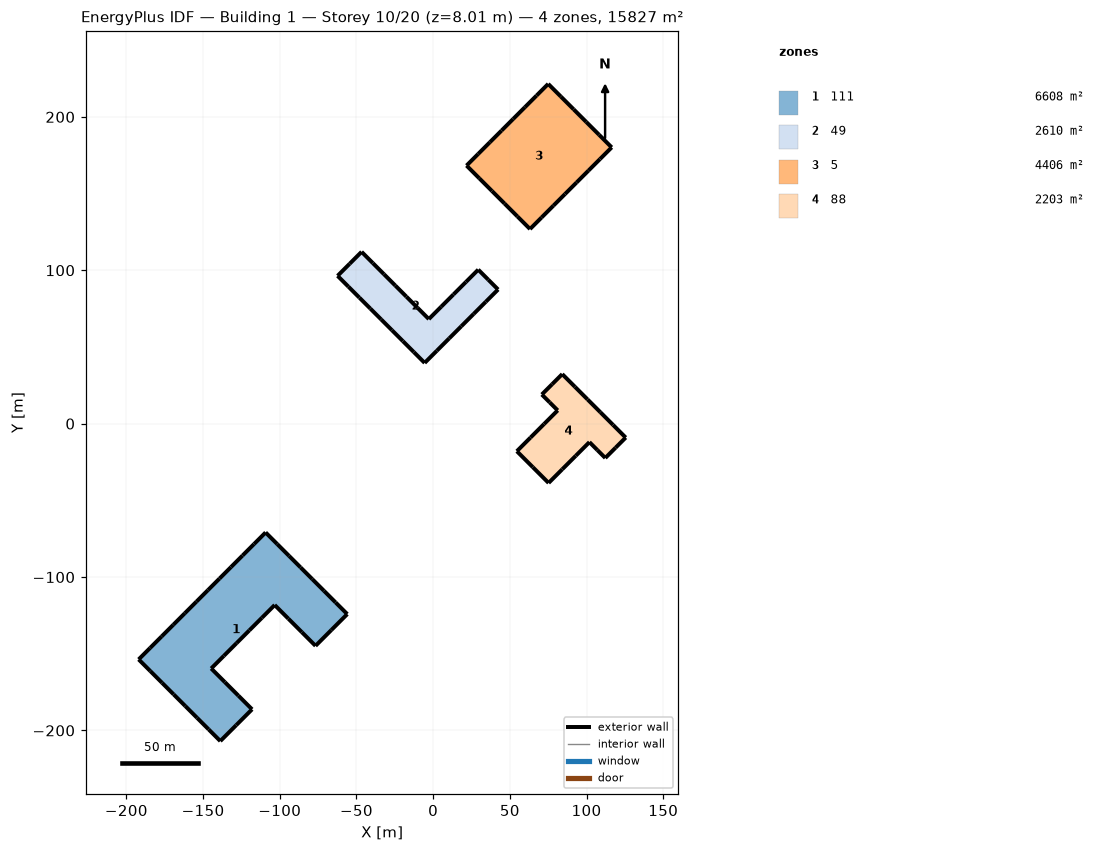
=== STOREY PLAN SPEC (per zone: floor XY polygon, exterior-wall plan segments, windows/doors) ===
zone 1: 111  (6608.2 m²)
  floor: (-55.99, -124.17) (-66.33, -134.51) (-76.68, -144.86) (-85.55, -135.98) (-94.43, -127.11) (-103.30, -118.24) (-111.58, -126.51) (-119.85, -134.79) (-128.13, -143.06) (-136.41, -151.34) (-144.68, -159.62) (-135.81, -168.49) (-126.93, -177.36) (-118.06, -186.24) (-128.41, -196.59) (-138.76, -206.93) (-146.36, -199.33) (-153.96, -191.73) (-161.57, -184.12) (-169.17, -176.52) (-176.78, -168.91) (-184.38, -161.31) (-191.99, -153.70) (-184.46, -146.18) (-176.94, -138.66) (-169.41, -131.13) (-161.89, -123.61) (-154.37, -116.08) (-146.84, -108.56) (-139.32, -101.03) (-131.79, -93.51) (-124.27, -85.99) (-116.74, -78.46) (-109.22, -70.94) (-101.62, -78.54) (-94.01, -86.15) (-86.41, -93.75) (-78.80, -101.35) (-71.20, -108.96) (-63.59, -116.56)
  exterior wall: (-66.33, -134.51) – (-55.99, -124.17)  [14.6 m]
  exterior wall: (-76.68, -144.86) – (-66.33, -134.51)  [14.6 m]
  exterior wall: (-85.55, -135.98) – (-76.68, -144.86)  [12.5 m]
  exterior wall: (-94.43, -127.11) – (-85.55, -135.98)  [12.5 m]
  exterior wall: (-103.30, -118.24) – (-94.43, -127.11)  [12.6 m]
  exterior wall: (-111.58, -126.51) – (-103.30, -118.24)  [11.7 m]
  exterior wall: (-119.85, -134.79) – (-111.58, -126.51)  [11.7 m]
  exterior wall: (-128.13, -143.06) – (-119.85, -134.79)  [11.7 m]
  exterior wall: (-136.41, -151.34) – (-128.13, -143.06)  [11.7 m]
  exterior wall: (-144.68, -159.62) – (-136.41, -151.34)  [11.7 m]
  exterior wall: (-135.81, -168.49) – (-144.68, -159.62)  [12.6 m]
  exterior wall: (-126.93, -177.36) – (-135.81, -168.49)  [12.5 m]
  exterior wall: (-118.06, -186.24) – (-126.93, -177.36)  [12.5 m]
  exterior wall: (-128.41, -196.59) – (-118.06, -186.24)  [14.6 m]
  exterior wall: (-138.76, -206.93) – (-128.41, -196.59)  [14.6 m]
  exterior wall: (-146.36, -199.33) – (-138.76, -206.93)  [10.8 m]
  exterior wall: (-153.96, -191.73) – (-146.36, -199.33)  [10.8 m]
  exterior wall: (-161.57, -184.12) – (-153.96, -191.73)  [10.8 m]
  exterior wall: (-169.17, -176.52) – (-161.57, -184.12)  [10.8 m]
  exterior wall: (-176.78, -168.91) – (-169.17, -176.52)  [10.8 m]
  exterior wall: (-184.38, -161.31) – (-176.78, -168.91)  [10.8 m]
  exterior wall: (-191.99, -153.70) – (-184.38, -161.31)  [10.8 m]
  exterior wall: (-184.46, -146.18) – (-191.99, -153.70)  [10.6 m]
  exterior wall: (-176.94, -138.66) – (-184.46, -146.18)  [10.6 m]
  exterior wall: (-169.41, -131.13) – (-176.94, -138.66)  [10.6 m]
  exterior wall: (-161.89, -123.61) – (-169.41, -131.13)  [10.6 m]
  exterior wall: (-154.37, -116.08) – (-161.89, -123.61)  [10.6 m]
  exterior wall: (-146.84, -108.56) – (-154.37, -116.08)  [10.6 m]
  exterior wall: (-139.32, -101.03) – (-146.84, -108.56)  [10.6 m]
  exterior wall: (-131.79, -93.51) – (-139.32, -101.03)  [10.6 m]
  exterior wall: (-124.27, -85.99) – (-131.79, -93.51)  [10.6 m]
  exterior wall: (-116.74, -78.46) – (-124.27, -85.99)  [10.6 m]
  exterior wall: (-109.22, -70.94) – (-116.74, -78.46)  [10.6 m]
  exterior wall: (-101.62, -78.54) – (-109.22, -70.94)  [10.8 m]
  exterior wall: (-94.01, -86.15) – (-101.62, -78.54)  [10.8 m]
  exterior wall: (-86.41, -93.75) – (-94.01, -86.15)  [10.8 m]
  exterior wall: (-78.80, -101.35) – (-86.41, -93.75)  [10.8 m]
  exterior wall: (-71.20, -108.96) – (-78.80, -101.35)  [10.8 m]
  exterior wall: (-63.59, -116.56) – (-71.20, -108.96)  [10.8 m]
  exterior wall: (-55.99, -124.17) – (-63.59, -116.56)  [10.8 m]
zone 2: 49  (2609.5 m²)
  floor: (-62.30, 96.36) (-54.47, 104.19) (-46.65, 112.01) (-39.34, 104.71) (-32.04, 97.40) (-24.73, 90.09) (-17.42, 82.79) (-10.12, 75.48) (-2.81, 68.17) (5.24, 76.23) (13.30, 84.28) (21.35, 92.33) (29.40, 100.39) (35.87, 93.92) (42.33, 87.46) (34.36, 79.48) (26.38, 71.50) (18.40, 63.53) (10.43, 55.55) (2.45, 47.57) (-5.53, 39.60) (-12.62, 46.69) (-19.72, 53.79) (-26.82, 60.88) (-33.91, 67.98) (-41.01, 75.08) (-48.10, 82.17) (-55.20, 89.27)
  exterior wall: (-54.47, 104.19) – (-62.30, 96.36)  [11.1 m]
  exterior wall: (-46.65, 112.01) – (-54.47, 104.19)  [11.1 m]
  exterior wall: (-39.34, 104.71) – (-46.65, 112.01)  [10.3 m]
  exterior wall: (-32.04, 97.40) – (-39.34, 104.71)  [10.3 m]
  exterior wall: (-24.73, 90.09) – (-32.04, 97.40)  [10.3 m]
  exterior wall: (-17.42, 82.79) – (-24.73, 90.09)  [10.3 m]
  exterior wall: (-10.12, 75.48) – (-17.42, 82.79)  [10.3 m]
  exterior wall: (-2.81, 68.17) – (-10.12, 75.48)  [10.3 m]
  exterior wall: (5.24, 76.23) – (-2.81, 68.17)  [11.4 m]
  exterior wall: (13.30, 84.28) – (5.24, 76.23)  [11.4 m]
  exterior wall: (21.35, 92.33) – (13.30, 84.28)  [11.4 m]
  exterior wall: (29.40, 100.39) – (21.35, 92.33)  [11.4 m]
  exterior wall: (35.87, 93.92) – (29.40, 100.39)  [9.1 m]
  exterior wall: (42.33, 87.46) – (35.87, 93.92)  [9.1 m]
  exterior wall: (34.36, 79.48) – (42.33, 87.46)  [11.3 m]
  exterior wall: (26.38, 71.50) – (34.36, 79.48)  [11.3 m]
  exterior wall: (18.40, 63.53) – (26.38, 71.50)  [11.3 m]
  exterior wall: (10.43, 55.55) – (18.40, 63.53)  [11.3 m]
  exterior wall: (2.45, 47.57) – (10.43, 55.55)  [11.3 m]
  exterior wall: (-5.53, 39.60) – (2.45, 47.57)  [11.3 m]
  exterior wall: (-12.62, 46.69) – (-5.53, 39.60)  [10.0 m]
  exterior wall: (-19.72, 53.79) – (-12.62, 46.69)  [10.0 m]
  exterior wall: (-26.82, 60.88) – (-19.72, 53.79)  [10.0 m]
  exterior wall: (-33.91, 67.98) – (-26.82, 60.88)  [10.0 m]
  exterior wall: (-41.01, 75.08) – (-33.91, 67.98)  [10.0 m]
  exterior wall: (-48.10, 82.17) – (-41.01, 75.08)  [10.0 m]
  exterior wall: (-55.20, 89.27) – (-48.10, 82.17)  [10.0 m]
  exterior wall: (-62.30, 96.36) – (-55.20, 89.27)  [10.0 m]
zone 3: 5  (4406.0 m²)
  floor: (75.02, 221.49) (83.29, 213.21) (91.57, 204.94) (99.84, 196.66) (108.12, 188.38) (116.40, 180.11) (108.79, 172.50) (101.19, 164.90) (93.58, 157.29) (85.98, 149.69) (78.37, 142.08) (70.76, 134.47) (63.16, 126.87) (54.88, 135.15) (46.61, 143.42) (38.33, 151.70) (30.05, 159.97) (21.78, 168.25) (29.38, 175.85) (36.99, 183.46) (44.60, 191.07) (52.20, 198.67) (59.81, 206.28) (67.41, 213.88)
  exterior wall: (83.29, 213.21) – (75.02, 221.49)  [11.7 m]
  exterior wall: (91.57, 204.94) – (83.29, 213.21)  [11.7 m]
  exterior wall: (99.84, 196.66) – (91.57, 204.94)  [11.7 m]
  exterior wall: (108.12, 188.38) – (99.84, 196.66)  [11.7 m]
  exterior wall: (116.40, 180.11) – (108.12, 188.38)  [11.7 m]
  exterior wall: (108.79, 172.50) – (116.40, 180.11)  [10.8 m]
  exterior wall: (101.19, 164.90) – (108.79, 172.50)  [10.8 m]
  exterior wall: (93.58, 157.29) – (101.19, 164.90)  [10.8 m]
  exterior wall: (85.98, 149.69) – (93.58, 157.29)  [10.8 m]
  exterior wall: (78.37, 142.08) – (85.98, 149.69)  [10.8 m]
  exterior wall: (70.76, 134.47) – (78.37, 142.08)  [10.8 m]
  exterior wall: (63.16, 126.87) – (70.76, 134.47)  [10.8 m]
  exterior wall: (54.88, 135.15) – (63.16, 126.87)  [11.7 m]
  exterior wall: (46.61, 143.42) – (54.88, 135.15)  [11.7 m]
  exterior wall: (38.33, 151.70) – (46.61, 143.42)  [11.7 m]
  exterior wall: (30.05, 159.97) – (38.33, 151.70)  [11.7 m]
  exterior wall: (21.78, 168.25) – (30.05, 159.97)  [11.7 m]
  exterior wall: (29.38, 175.85) – (21.78, 168.25)  [10.8 m]
  exterior wall: (36.99, 183.46) – (29.38, 175.85)  [10.8 m]
  exterior wall: (44.60, 191.07) – (36.99, 183.46)  [10.8 m]
  exterior wall: (52.20, 198.67) – (44.60, 191.07)  [10.8 m]
  exterior wall: (59.81, 206.28) – (52.20, 198.67)  [10.8 m]
  exterior wall: (67.41, 213.88) – (59.81, 206.28)  [10.8 m]
  exterior wall: (75.02, 221.49) – (67.41, 213.88)  [10.8 m]
zone 4: 88  (2202.8 m²)
  floor: (84.16, 32.30) (92.44, 24.02) (100.71, 15.75) (108.99, 7.47) (117.26, -0.80) (125.54, -9.08) (118.89, -15.73) (112.23, -22.39) (107.06, -17.21) (101.89, -12.04) (93.01, -20.92) (84.14, -29.79) (75.27, -38.66) (64.92, -28.32) (54.58, -17.97) (63.45, -9.10) (72.32, -0.23) (81.20, 8.65) (76.02, 13.82) (70.85, 18.99) (77.51, 25.65)
  exterior wall: (92.44, 24.02) – (84.16, 32.30)  [11.7 m]
  exterior wall: (100.71, 15.75) – (92.44, 24.02)  [11.7 m]
  exterior wall: (108.99, 7.47) – (100.71, 15.75)  [11.7 m]
  exterior wall: (117.26, -0.80) – (108.99, 7.47)  [11.7 m]
  exterior wall: (125.54, -9.08) – (117.26, -0.80)  [11.7 m]
  exterior wall: (118.89, -15.73) – (125.54, -9.08)  [9.4 m]
  exterior wall: (112.23, -22.39) – (118.89, -15.73)  [9.4 m]
  exterior wall: (107.06, -17.21) – (112.23, -22.39)  [7.3 m]
  exterior wall: (101.89, -12.04) – (107.06, -17.21)  [7.3 m]
  exterior wall: (93.01, -20.92) – (101.89, -12.04)  [12.5 m]
  exterior wall: (84.14, -29.79) – (93.01, -20.92)  [12.5 m]
  exterior wall: (75.27, -38.66) – (84.14, -29.79)  [12.5 m]
  exterior wall: (64.92, -28.32) – (75.27, -38.66)  [14.6 m]
  exterior wall: (54.58, -17.97) – (64.92, -28.32)  [14.6 m]
  exterior wall: (63.45, -9.10) – (54.58, -17.97)  [12.5 m]
  exterior wall: (72.32, -0.23) – (63.45, -9.10)  [12.5 m]
  exterior wall: (81.20, 8.65) – (72.32, -0.23)  [12.5 m]
  exterior wall: (76.02, 13.82) – (81.20, 8.65)  [7.3 m]
  exterior wall: (70.85, 18.99) – (76.02, 13.82)  [7.3 m]
  exterior wall: (77.51, 25.65) – (70.85, 18.99)  [9.4 m]
  exterior wall: (84.16, 32.30) – (77.51, 25.65)  [9.4 m]

=== DERIVED (storey summary) ===
Building: Building 1
Storey: 10 of 20  (floor level z = 8.01 m)
Storey gross floor area: 15826.6 m²
Zones on this storey: 4
  - 111: floor 6608.2 m²; exterior wall 460.0 m (607.1 m²); WWR 0.0%
  - 49: floor 2609.5 m²; exterior wall 295.9 m (246.4 m²); WWR 0.0%
  - 5: floor 4406.0 m²; exterior wall 267.6 m (222.8 m²); WWR 0.0%
  - 88: floor 2202.8 m²; exterior wall 230.0 m (230.0 m²); WWR 0.0%
Zone adjacency: (none detected)